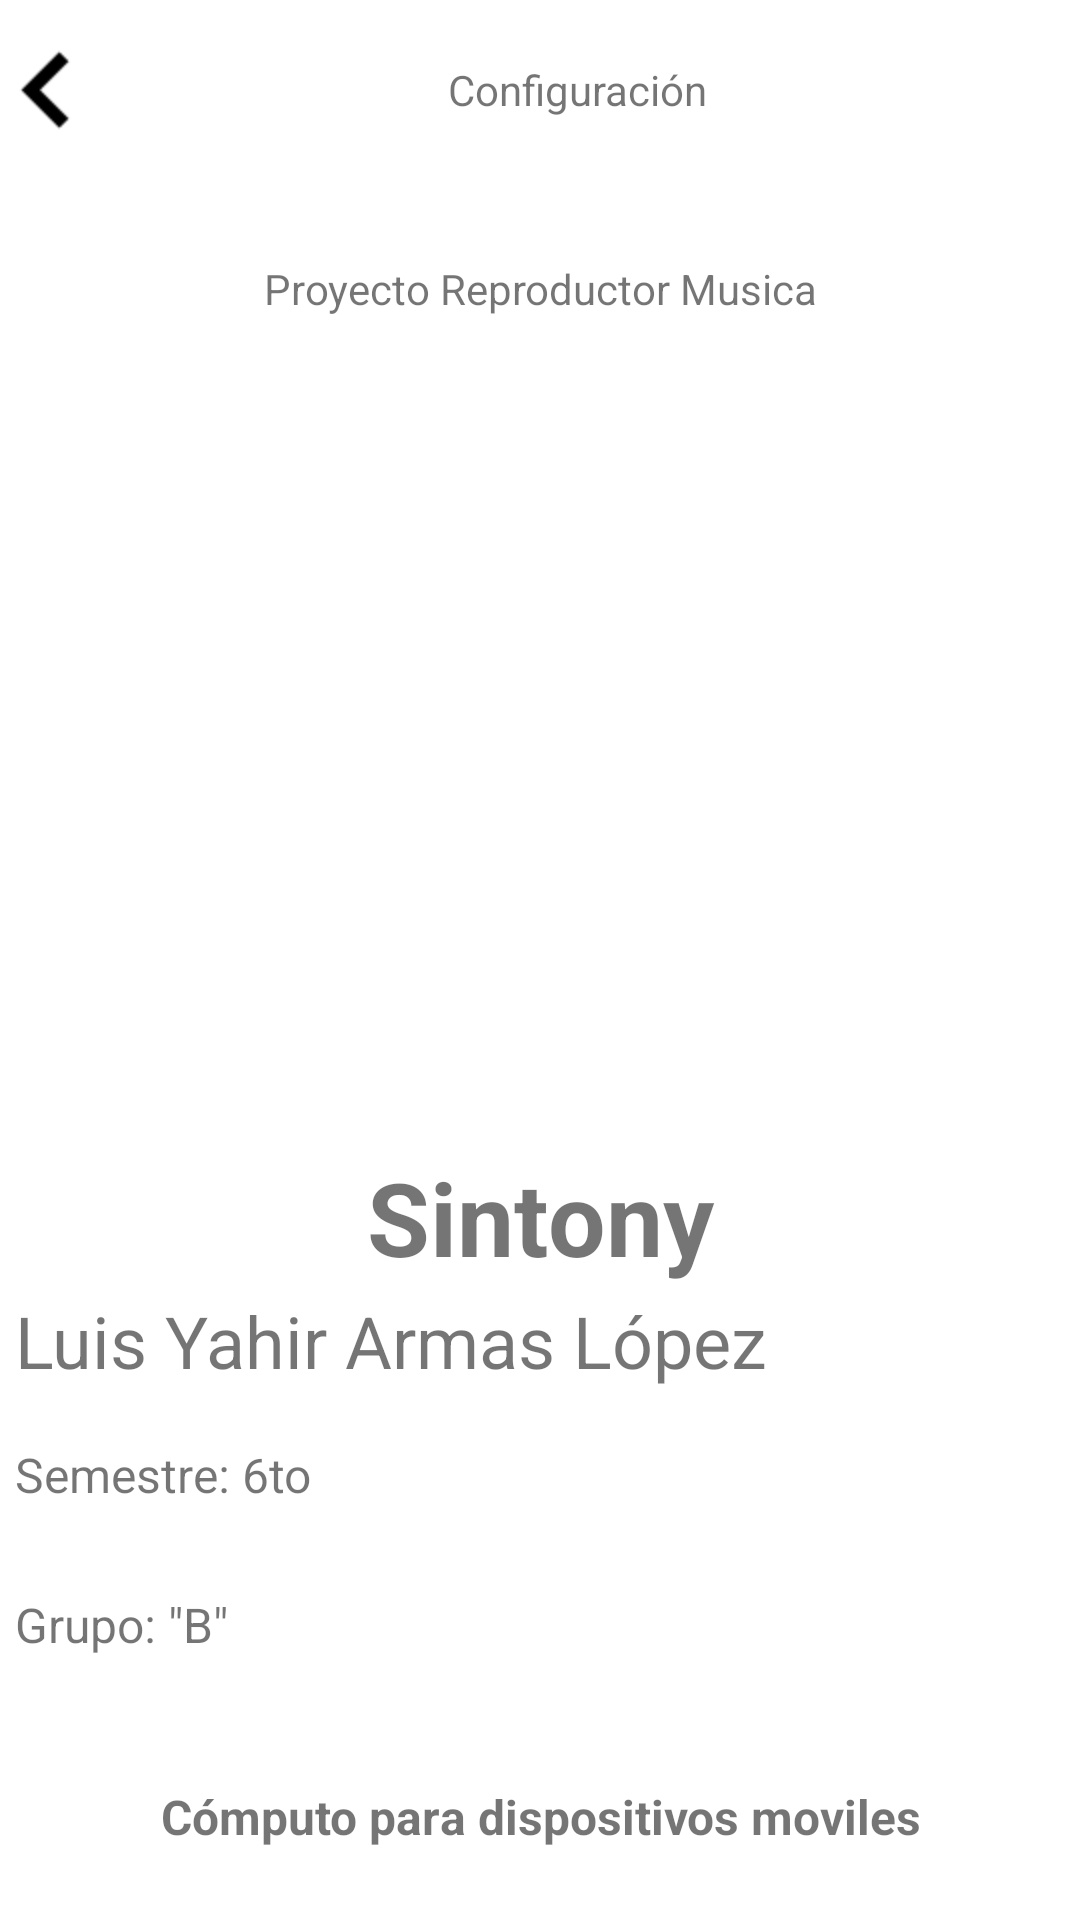

Produce the Android XML layout that renders to this screen, including the resource entries it uses.
<!-- AndroidManifest.xml: application theme Theme.SuperReproductorMusica -->
<!-- res/layout/activity_config.xml -->
<?xml version="1.0" encoding="utf-8"?>
<androidx.constraintlayout.widget.ConstraintLayout xmlns:android="http://schemas.android.com/apk/res/android"
    xmlns:app="http://schemas.android.com/apk/res-auto"
    xmlns:tools="http://schemas.android.com/tools"
    android:layout_width="match_parent"
    android:layout_height="match_parent"
    tools:context=".config">

    <LinearLayout
        android:id="@+id/linearLayout11"
        android:layout_width="match_parent"
        android:layout_height="wrap_content"
        android:layout_marginStart="5dp"
        android:layout_marginTop="5dp"
        android:layout_marginEnd="5dp"
        android:layout_marginBottom="5dp"
        android:orientation="horizontal"
        app:layout_constraintBottom_toBottomOf="parent"
        app:layout_constraintEnd_toEndOf="parent"
        app:layout_constraintStart_toStartOf="parent"
        app:layout_constraintTop_toTopOf="parent"
        app:layout_constraintVertical_bias="0.0">

        <ImageButton
            android:id="@+id/imageButton"
            android:layout_width="100dp"
            android:layout_height="50dp"
            android:layout_weight="1"
            android:background="@android:color/transparent"
            android:onClick="back"
            app:srcCompat="@mipmap/regresar" />

        <TextView
            android:id="@+id/textView3"
            android:layout_width="400dp"
            android:layout_height="50dp"
            android:layout_weight="1"
            android:gravity="center"
            android:text="Configuración" />
    </LinearLayout>

    <LinearLayout
        android:id="@+id/linearLayout12"
        android:layout_width="0dp"
        android:layout_height="wrap_content"
        android:layout_marginStart="5dp"
        android:layout_marginTop="5dp"
        android:layout_marginEnd="5dp"
        android:gravity="center"
        android:orientation="vertical"
        app:layout_constraintBottom_toBottomOf="parent"
        app:layout_constraintEnd_toEndOf="parent"
        app:layout_constraintStart_toStartOf="parent"
        app:layout_constraintTop_toBottomOf="@+id/linearLayout11"
        app:layout_constraintVertical_bias="0.04000002">

        <TextView
            android:id="@+id/textView5"
            android:layout_width="match_parent"
            android:layout_height="50dp"
            android:gravity="center"
            android:text="Proyecto Reproductor Musica" />

        <ImageView
            android:id="@+id/imageView2"
            android:layout_width="250dp"
            android:layout_height="250dp"
            app:srcCompat="@mipmap/sintony" />
    </LinearLayout>

    <LinearLayout
        android:id="@+id/linearLayout10"
        android:layout_width="0dp"
        android:layout_height="0dp"
        android:layout_marginStart="5dp"
        android:layout_marginTop="5dp"
        android:layout_marginEnd="5dp"
        android:layout_marginBottom="5dp"
        android:gravity="center"
        android:orientation="vertical"
        app:layout_constraintBottom_toBottomOf="parent"
        app:layout_constraintEnd_toEndOf="parent"
        app:layout_constraintStart_toStartOf="parent"
        app:layout_constraintTop_toBottomOf="@+id/linearLayout12"
        app:layout_constraintVertical_bias="0.48000002">

        <TextView
            android:id="@+id/textView6"
            android:layout_width="match_parent"
            android:layout_height="50dp"
            android:gravity="center"
            android:text="Sintony"
            android:textSize="34sp"
            android:textStyle="bold" />

        <TextView
            android:id="@+id/textView8"
            android:layout_width="match_parent"
            android:layout_height="50dp"
            android:text="Luis Yahir Armas López"
            android:textSize="24sp" />

        <TextView
            android:id="@+id/textView9"
            android:layout_width="match_parent"
            android:layout_height="50dp"
            android:text="Semestre: 6to"
            android:textSize="16sp" />

        <TextView
            android:id="@+id/textView10"
            android:layout_width="match_parent"
            android:layout_height="50dp"
            android:text="Grupo: &quot;B&quot;"
            android:textSize="16sp" />

        <TextView
            android:id="@+id/textView11"
            android:layout_width="match_parent"
            android:layout_height="50dp"
            android:gravity="center"
            android:text="Cómputo para dispositivos moviles"
            android:textSize="16sp"
            android:textStyle="bold" />
    </LinearLayout>

</androidx.constraintlayout.widget.ConstraintLayout>
<!-- resources referenced by this layout -->
<resources>
  <!-- mipmap regresar: png bitmap (mipmap-hdpi, 285 bytes) -->
  <style name="Theme.SuperReproductorMusica" parent="Theme.MaterialComponents.DayNight.DarkActionBar">
          
          <item name="colorPrimary">@color/purple_500</item>
          <item name="colorPrimaryVariant">@color/purple_700</item>
          <item name="colorOnPrimary">@color/white</item>
          
          <item name="colorSecondary">@color/teal_200</item>
          <item name="colorSecondaryVariant">@color/teal_700</item>
          <item name="colorOnSecondary">@color/black</item>
          
          <item name="android:statusBarColor" tools:targetApi="21">?attr/colorPrimaryVariant</item>
          
      </style>
  <!-- not gathered from this repository: default colours our renderer supplied (Android Studio template values) -->
  <color name="purple_500">#FF6200EE</color>
  <color name="purple_700">#FF3700B3</color>
  <color name="teal_200">#FF03DAC5</color>
  <color name="teal_700">#FF018786</color>
  <color name="black">#FF000000</color>
  <color name="white">#FFFFFFFF</color>
</resources>
